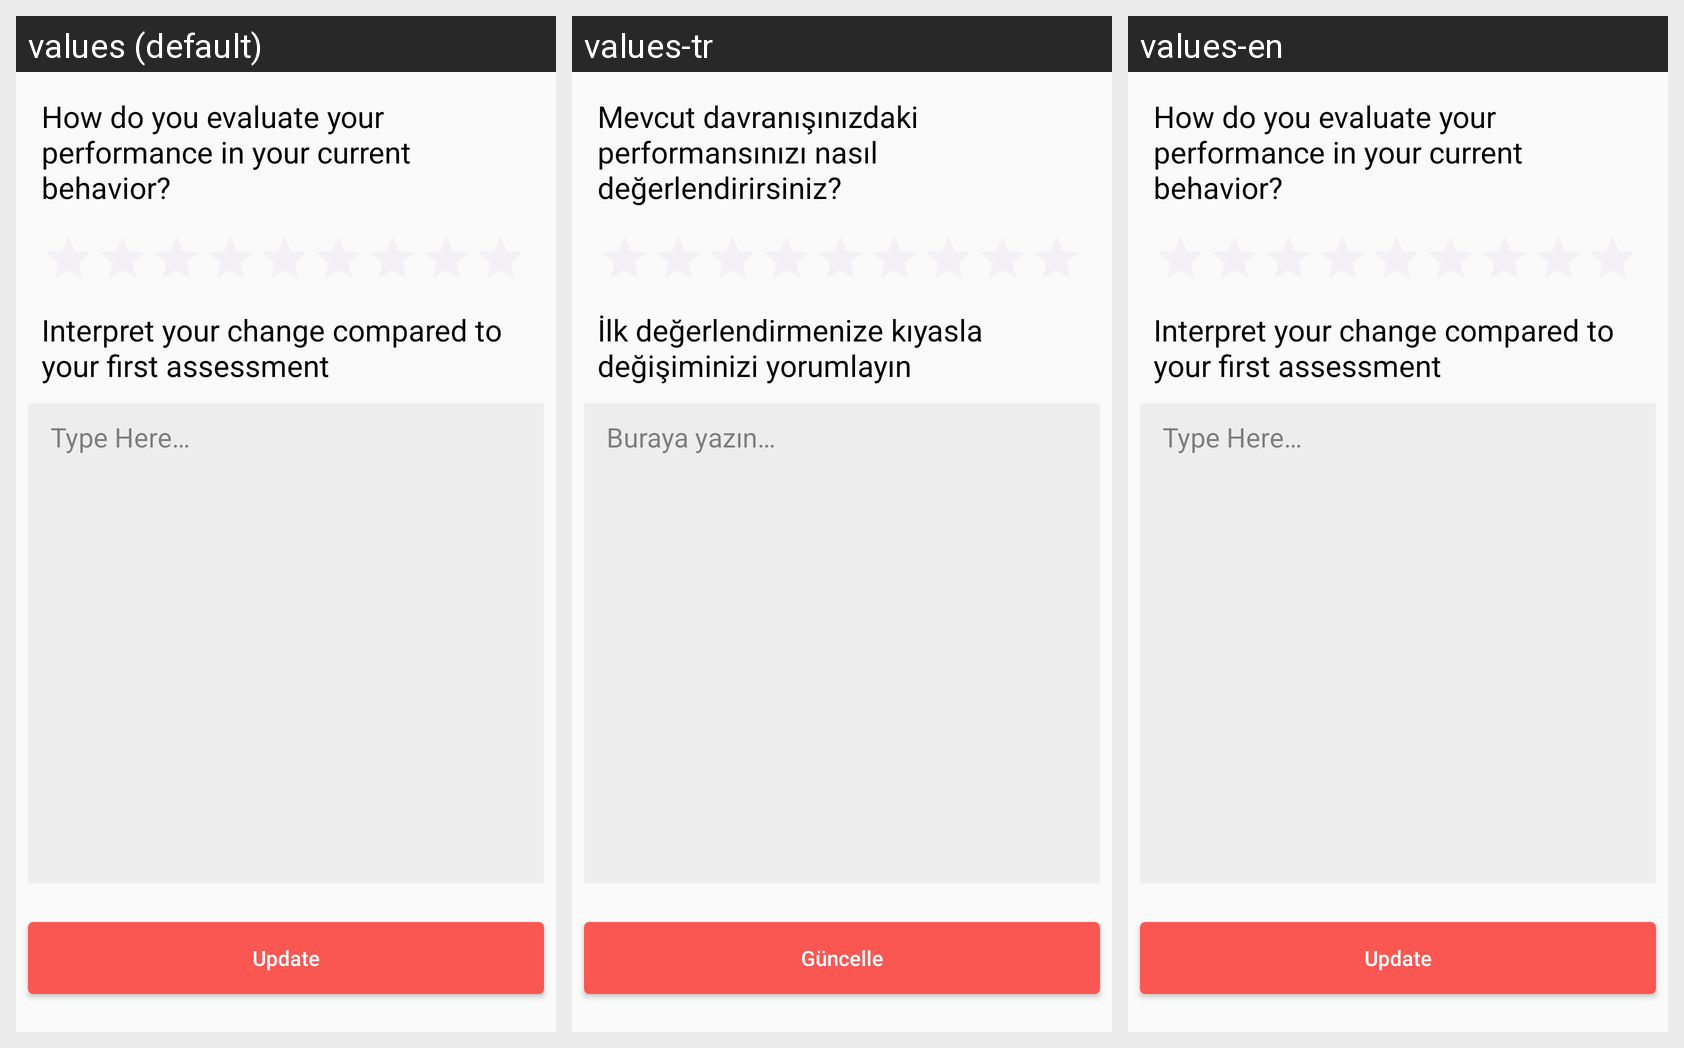

Locale-by-locale string values for the Android screen shown in this grid:
Android screen res/layout/dialog_rate.xml rendered under 3 locales, left to right: values (default), values-tr, values-en. Device: Nexus 5 (rendered at 1080×1920; each locale shown at half size, 540×960, under a caption strip naming it); theme AppTheme.
Strings drawn on this screen, with the default value and each locale's value (text and hints the layout hard-codes, and strings that could not be matched under every locale, appear in the picture but are not listed):

rate1
  values: How do you evaluate your performance in your current behavior?
  values-tr: Mevcut davranışınızdaki performansınızı nasıl değerlendirirsiniz?
  values-en: How do you evaluate your performance in your current behavior?

rate2
  values: Interpret your change compared to your first assessment
  values-tr: İlk değerlendirmenize kıyasla değişiminizi yorumlayın
  values-en: Interpret your change compared to your first assessment

type_here
  values: Type Here…
  values-tr: Buraya yazın…
  values-en: Type Here…

update
  values: Update
  values-tr: Güncelle
  values-en: Update
